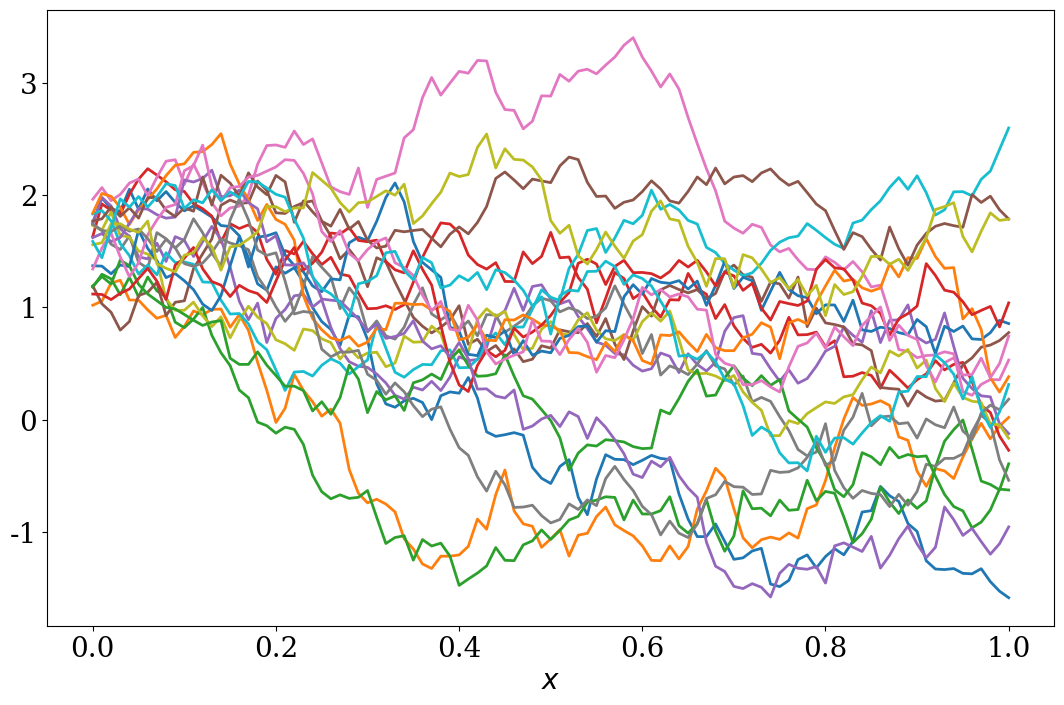
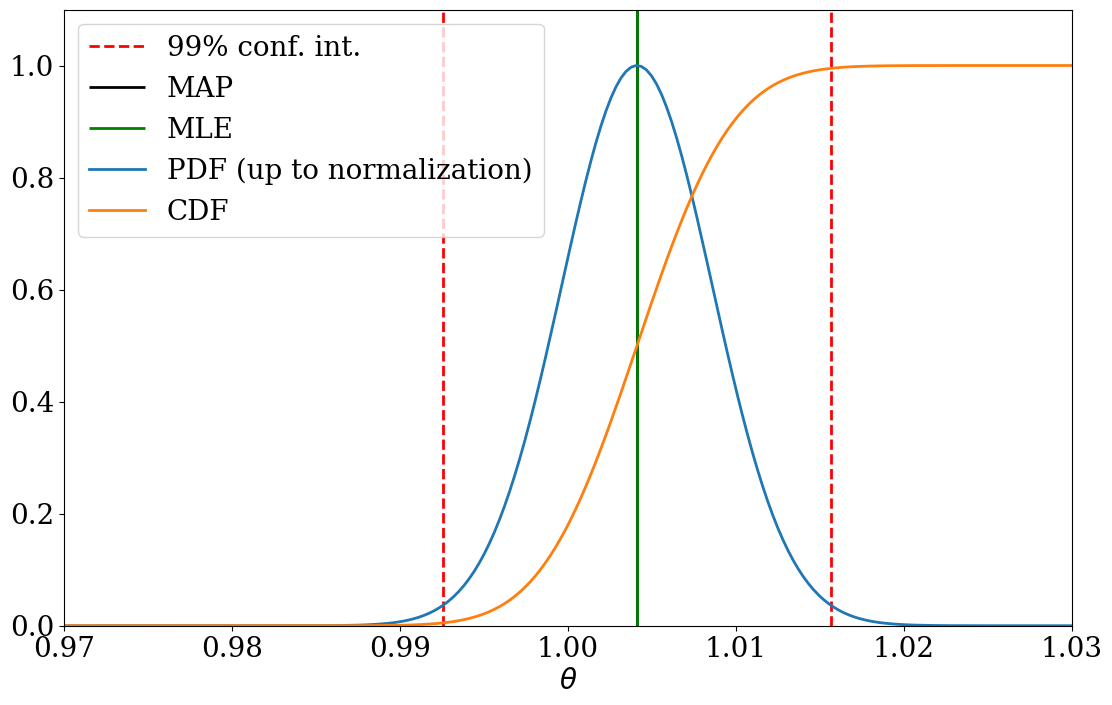

Source code (Python) for these figures, in order:
# +
# Copyright (c) 2020 Urbain Vaes. All rights reserved.
#
# This work is licensed under the terms of the MIT license.
# For a copy, see <https://opensource.org/licenses/MIT>.
import scipy.stats
import numpy as np
import matplotlib
import matplotlib.pyplot as plt
import scipy.interpolate
import scipy.optimize
import scipy.integrate
# -

# +
matplotlib.rc('font', size=20)
matplotlib.rc('font', family='serif')
matplotlib.rc('figure', figsize=(13, 8))
matplotlib.rc('lines', linewidth=2)
matplotlib.rc('lines', markersize=12)
matplotlib.rc('figure.subplot', hspace=.1)
matplotlib.rc('animation', html='html5')
np.random.seed(0)
# -
# # Problem 2
# In this problem $X_t$ is the solution to the Ornstein-Uhlenbeck equation:
# \begin{align}
# \newcommand{\e}{\mathrm e}
# \newcommand{\d}{\mathrm d}
# \newcommand{\expect}{\mathbb E}
# \newcommand{\var}{\mathrm{Var}}
# \d X_t = - \theta (X_t - \mu) \, \d t + \sigma \, \d W_t.
# \end{align}

# ## Question 1
# Without the noise term, the solution would be $X_t = \mu + (X_0 - \mu) \, \e^{- \theta t}$.
# This suggests using Itô's formula with $Y_t = f(X_t, t) = \e^{\theta t}(X_t - \mu)$,
# which gives
# \begin{align}
# \d Y_t = \e^{\theta t} \, \theta \, (X_t - \mu) + \e^{\theta t} \, (- \theta \, (X_t - \mu) \, \d t + \sigma \, \d W_t)
#        = \e^{\theta t} \, \sigma \,  \d W_t.
# \end{align}
# This implies
# $$
# Y_t = Y_0 + \int_0^{t} \e^{\theta s} \, \sigma \, \d W_s = (X_0 - \mu) + \int_0^t \e^{\theta s} \, \sigma \, \d W_s,
# $$
# which gives
# $$
# X_t = \mu + (X_0 - \mu) \, \e^{-\theta \, t} + \sigma \, \int_0^t \e^{-\theta(t - s)} \, \d W_s.
# $$
# By Itô's isometry, the second moment at the final time is given by
# $$
# \begin{aligned}
# \expect |X_T|^2 &= |\expect[X_T]|^2 + \var[X_T] = |\mu + (\expect[X_0] - \mu) \, \e^{-\theta \, t}|^2 + \var[X_0] \, \e^{-2 \theta t} + \sigma^2 \, \int_0^T \e^{-2 \theta(T - s)} \, \d s \\
#                 &= \left|-1 + 2.5 \e^{-1} \right|^2 + \frac{1}{12} \, \e^{-2} + (1 - \e^{-2}) = 0.882...
# \end{aligned}
# $$

# ## Question 2
# Since
# $$
# I - I_N = \int_0^T (f(s) - f_N(s)) \, \d W_s,
# $$
# Itô's isometry implies
# $$
# \expect |I_N - I|^2 = \expect \left[ \int_0^T |f(s) - f_N(s)|^2 \, \d s \right].
# $$
# The right-hand side converges to zero as $N \to \infty$ because $f_N \to f$ in $L^2([0, T])$.
# Consequently, the left-hand side also converges to zero as $N \to \infty$,
# i.e. $I_N \to I$ in $L^2(\Omega)$ and thus also in distribution.

# On the other-hand,
# $$
# I_N = \sum_{k=0}^{N-1} f(k \Delta_N) \, (W_{(k+1) \Delta_N} - W_{k \Delta_N}).
# $$
# Since the right-hand side is a sum of independent normally distributed random variables,
# for any $N$ the integral $I_N$ is a normally distributed random variable.
# The mean of $I_N$ is 0 and the variance is
# $$
# \var[I_N] = \sum_{k=0}^{N-1} |f(k \Delta_N)|^2 \, \Delta_n = \int_0^T |f_N(s)|^2 \, \d s.
# $$
# Since $f_N \to f$ in $L^2([0, T])$ as $N \to \infty$,
# we deduce that $\var[I_N] \to \int_0^T |f(s)|^2 \, \d s$ as $N \to \infty$.
# Therefore $I_N \to \mathcal N\left(0, \int_0^T |f(s)|^2 \, \d s\right)$ in distribution as $N \to \infty$.

# By uniqueness of the limit in distribution, we conclude
# $$
# I \sim \mathcal N \left(0, \int_0^T |f(s)|^2 \, \d s\right).
# $$

# ## Question 3

# Generalizing slightly the result in Question 1, we obtain that
# $$
# X_t = \mu + (X_s - \mu) \, \e^{-\theta(t - s)} + \sigma \, \int_s^t \e^{-\theta(t - u)} \, \d W_u,
# $$
# for any two times $0 \leq s \leq t$.
# Letting $s = n \Delta t$ and $t = (n+1) \Delta t$,
# this gives
# $$
# X_{(n+1)\Delta t} = \mu + (X_{n\Delta t} - \mu) \, \e^{-\theta \Delta t} + \sigma \, \int_{n\Delta t}^{(n+1)\Delta t} \e^{-\theta((n+1)\Delta t - u)} \, \d W_u.
# $$
# Using the result in Question 2, we deduce that the Itô integral has variance
# $$
# \int_{n\Delta t}^{(n+1)\Delta t} \e^{-\theta((n+1)\Delta t - u)} \, \d W_u \sim \mathcal N \left(0, \int_{n\Delta t}^{(n+1)\Delta t} \e^{-2\theta((n+1)\Delta t - u)}\, \d u \right).
# $$
# The integral corresponding to the variance can be calculated explicitly:
# $$
# \int_{0}^{\Delta t} \e^{-2\theta(\Delta t - u)}\, \d u = \int_{0}^{\Delta t} \e^{-2\theta u}\, \d u = \frac{1}{2 \theta} \, (1 - \e^{-2 \theta \Delta t}).
# $$
# We have thus shown that the exact solution satisfies
# $$
# X_{(n+1) \, \Delta t} = \mu + a(\Delta t) \, (X_{n\Delta t} - \mu) + b(\Delta t) \, \xi \qquad \text{in law,}
# $$
# where $\xi \sim \mathcal N(0, 1)$, $a(\Delta t) = \e^{-2 \theta \Delta t}$ and $b(\Delta t) = \sqrt{\frac{\sigma^2}{2 \theta} \, (1 - \e^{-2 \theta \Delta t})}$.
# This suggests the numerical scheme
# $$
# X^{\Delta t}_{n+1} = \mu + a(\Delta t) \, (X^{\Delta t}_{n} - \mu) + b(\Delta t) \, \xi.
# $$
# Since successive iterates obey the same relationship as the exact solution,
# it is clear that the associated weak error is zero:
# for any $n$, the PDF of $X^{\Delta t}_n$ is tha same as that of $X_{n \Delta t}$,
# and similarly for all the finite-dimensional distributions.

# ## Question 4
# Since, in law,
# $$
# X_T = \mu + a(1) \, (X_0 - \mu) + b(1) \, \xi,
# $$
# we calculate
# $$
# \expect |X_T|^2 = \expect|\mu + a(1) \, (X_0 - \mu)|^2 + |b(1)|^2 = |\mu + a(1) \, (\expect[X_0] - \mu)|^2 + |a(1)|^2 \, \var[X_0] + |b(1)|^2.
# $$

# +
# Global, fixed parameters
μ, σ = -1, np.sqrt(2)

# True value of drift
true_θ = 1

def coefficients(θ, Δt):
    a = np.exp(-θ*Δt)
    b = np.sqrt(σ**2/2/θ * (1 - np.exp(-2*θ*Δt)))
    return a, b

def generate_trajectory(N, M, Δt):

    # Noise
    ξ = np.random.randn(N, M)

    # Solution
    x = np.zeros((N + 1, M))
    x0 = 1 + np.random.rand(M)
    x[0] = x0

    # Coefficients of the numerical method
    a, b = coefficients(true_θ, Δt)

    # Time-stepping
    for j in range(N):
        x[j + 1] = μ + a * (x[j] - μ) + b * ξ[j]

    return x

# Exact second moment
a, b = coefficients(true_θ, 1)
mean_x0, var_x0 = 1.5, 1/12
exact_second_moment = (μ + a*(mean_x0 - μ))**2 + a**2*var_x0 + b**2.
print("Exact value: {}".format(exact_second_moment))

N, M, Δt = 100, 10**5, .01
x = generate_trajectory(N, M, Δt)
fx = x[-1]**2

# Here, the variance can be calculated either explicitly based on the exact
# solution, or approximately based on the data.
σf = np.sqrt(np.var(fx))

# Estimator and confidence interval
estimator = np.mean(fx)

left_99 = estimator + scipy.stats.norm.ppf(.005) * σf/np.sqrt(M)
right_99 = estimator + scipy.stats.norm.ppf(.995) * σf/np.sqrt(M)
print("99% confidence interval: [{}, {}]".format(left_99, right_99))
# -

# +
fix, ax = plt.subplots()
t = np.linspace(0, N*Δt, N + 1)
ax.plot(t, x[:, :20])
ax.set_xlabel('$x$')
plt.show()
# -
# ## Question 5
# Given $X^{\Delta t}_n$, the conditional distribution of $X^{\Delta t}_{n+1}$
# is Gaussian with mean $\mu + a(\Delta t) \, (X^{\Delta t}_n - \mu)$ and variance $|b(\Delta t)|^2$.
# Therefore
# $$
# f_{\hat X} (x_{0}, \dotsc, x_{N} \, | \, \vartheta) = I_{[1, 2]}(x_{0}) \, \left(\frac{1}{\sqrt{2 \pi \, |b(\Delta t)|^2}}\right)^N \, \prod_{k=0}^{N-1} \exp \left(- \frac{\left(\mu + a(\Delta t) \, (x_k - \mu) - x_{k+1}\right)^2}{2 \, |b(\Delta t)|^2}\right),
# $$
# where in fact, on the right-hand side, $a(\Delta t) = a(\Delta t; \theta)$ and $b(\Delta t) = b(\Delta t; \theta)$,
# but we do not write this explicitly, in order to keep the notations concise.

# ## Questions 6 and 7
# For Question 7, the joint probability distribution function is given by
# $$
# f_{\theta, \hat X} (\vartheta, x_{0}, \dotsc, x_{N}) = g_{2,1}(\vartheta) \, I_{[1, 2]}(x_{0}) \, \left(\frac{1}{\sqrt{2 \pi \, |b(\Delta t)|^2}}\right)^N \, \prod_{k=0}^{N-1} \exp \left(- \frac{\left(\mu + a(\Delta t) \, (x_k - \mu) - x_{k+1}\right)^2}{2 \, |b(\Delta t)|^2}\right),
# $$
# where $g_{2,1}$ is the PDF of $\mathcal N(2, 1)$.
# The conditional probability distribution $f_{\theta, \hat X}$ is given by
# $$
# f_{\theta|\hat X}(\vartheta|x_0, \dotsc, x_N) = \frac{f_{\theta, \hat X} (\vartheta, x_{0}, \dotsc, x_{N})}{\int_{\mathbb R} f_{\theta, \hat X} (\vartheta, x_{0}, \dotsc, x_{N}) \, \d \vartheta}.
# $$

# +
# Log-likelihood up to a constant
def log_likelihood(x, θ, include_prior):
    # Number of terms in the sum
    N = len(x) - 1

    # Coefficients of the numerical method
    a, b = coefficients(θ, Δt)

    # Calculation of the log-likelihood
    logL = - N*np.log(b) - np.sum((μ + a*(x[:-1] - μ) - x[1:])**2)/2/b**2

    # Contribution of the prior
    prior_contribution = (θ - 2)**2/2

    return logL + include_prior*prior_contribution

# Inference
N, M, Δt = 10**6, 1, .1
t = np.linspace(0, N*Δt, N + 1)
x = generate_trajectory(N, M, Δt)[:,0]

# Range where we suspect the estimators will be
θmin, θmax = .97, 1.03

# Useful functions
fmin = scipy.optimize.fminbound
finterp = scipy.interpolate.interp1d
fsolve = scipy.integrate.solve_ivp
fzeros = scipy.optimize.brentq

# ML and MAP estimators
θmle = fmin(lambda θ: - log_likelihood(x, θ, True), θmin, θmax)
θmap = fmin(lambda θ: - log_likelihood(x, θ, False), θmin, θmax)
print(θmle, θmap)
# -
# ## Question 8

# +
# Approximation of the PDF for θ conditional on the data. We calcuate the
# log-likelihood over 200 points in the interval and interpolate between.
n = 200
θs = np.linspace(θmin, θmax, n)
Lθ = np.zeros(n)

for i, θ in enumerate(θs):
    Lθ[i] = log_likelihood(x, θ, True)

# To bring the likelihood to values of order one, we subtract the value of
# log-likelihood at the MAP.
pdf = np.exp(Lθ - log_likelihood(x, θmap, True))
pdf = finterp(θs, pdf, kind='linear', fill_value='extrapolate')

# Calculate the CDF based on the PDF
cdf = fsolve(fun=lambda θ, _: pdf(θ), t_span=[θmin, θmax],
             y0=[0], t_eval=θs, atol=1e-15, rtol=1e-13).y[0]
cdf = finterp(θs, cdf/cdf[-1], kind='linear', fill_value='extrapolate')

# Calculate 99% confidence interval
left_99 = fzeros(lambda x: .005 - cdf(x), θmin, θmax)
right_99 = fzeros(lambda x: .995 - cdf(x), θmin, θmax)

# Plot the estimators
fig, ax = plt.subplots()
height = pdf(θmap) * 1.1
ax.vlines([left_99, right_99], ymin=0, ymax=height,
          color='r', linestyle='--', label='99% conf. int.')
ax.vlines([θmap], ymin=0, ymax=height, color='k', label='MAP')
ax.vlines([θmle], ymin=0, ymax=height, color='g', label='MLE')
ax.set_xlabel(r"$\theta$")
ax.set_xlim(θmin, θmax)
ax.set_ylim(0, height)
ax.plot(θs, pdf(θs), label='PDF (up to normalization)')
ax.plot(θs, cdf(θs), label='CDF')
ax.legend()
plt.show()
# -
